Run: headless pygame with SDL's dummy video driver; simulated clock (each Clock.tick advances the game by its frame time, no real sleeping); random seed 0; keys injected as events and as key.get_pressed() state; no mouse input.
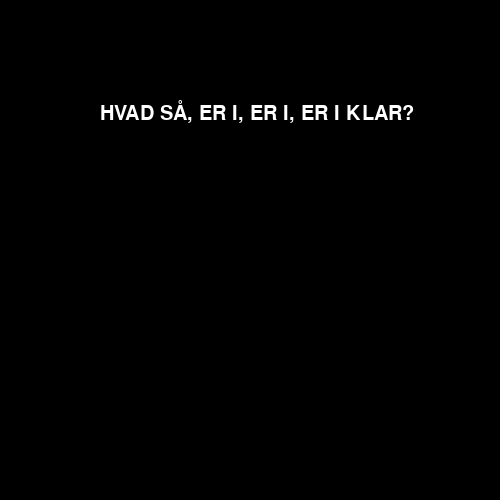
Frame 1 of 4 · flips 1–60 · no input
Frame 2 of 4 · flips 61–180 · tapped SPACE, RETURN · held RIGHT (→), D · screen unchanged from frame 1, image omitted
Frame 3 of 4 · flips 181–300 · held DOWN (↓), S · screen unchanged from frame 2, image omitted
Frame 4 of 4 · flips 301–420 · held LEFT (←), A, UP (↑), W · screen unchanged from frame 3, image omitted

The pygame program that drew these frames:

import pygame

højde = 500
bredde = 500

#Vi skal loade en font for at kunne tegne noget tekst
pygame.font.init()
font = pygame.font.SysFont(None, 30)

skærm = pygame.display.set_mode((bredde, højde))

def tegn():
	#Gør hele skærmen sort
	skærm.fill((0,0,0))

	tegnTekst("HVAD SÅ, ER I, ER I, ER I KLAR?")

	#Viser det vi har tegnet på skærmen
	pygame.display.flip()

def tegnTekst(tekst):
	#						(teksten,     ?, farve)
	tekstBillede = font.render(tekst, True, (255, 255, 255))
	#tekstStørrelse = tekst.get_size()

	#Blit propper et billede på skærmen på et givent koordinat
	#			(billede,     (x,        t))
	skærm.blit(tekstBillede, (100, 100))

kør = True

while kør:
	tegn()

	#Vi løber igennem alle de ting der er sket. (input)
	for event in pygame.event.get():
		if event.type == pygame.QUIT:
			kør = False
